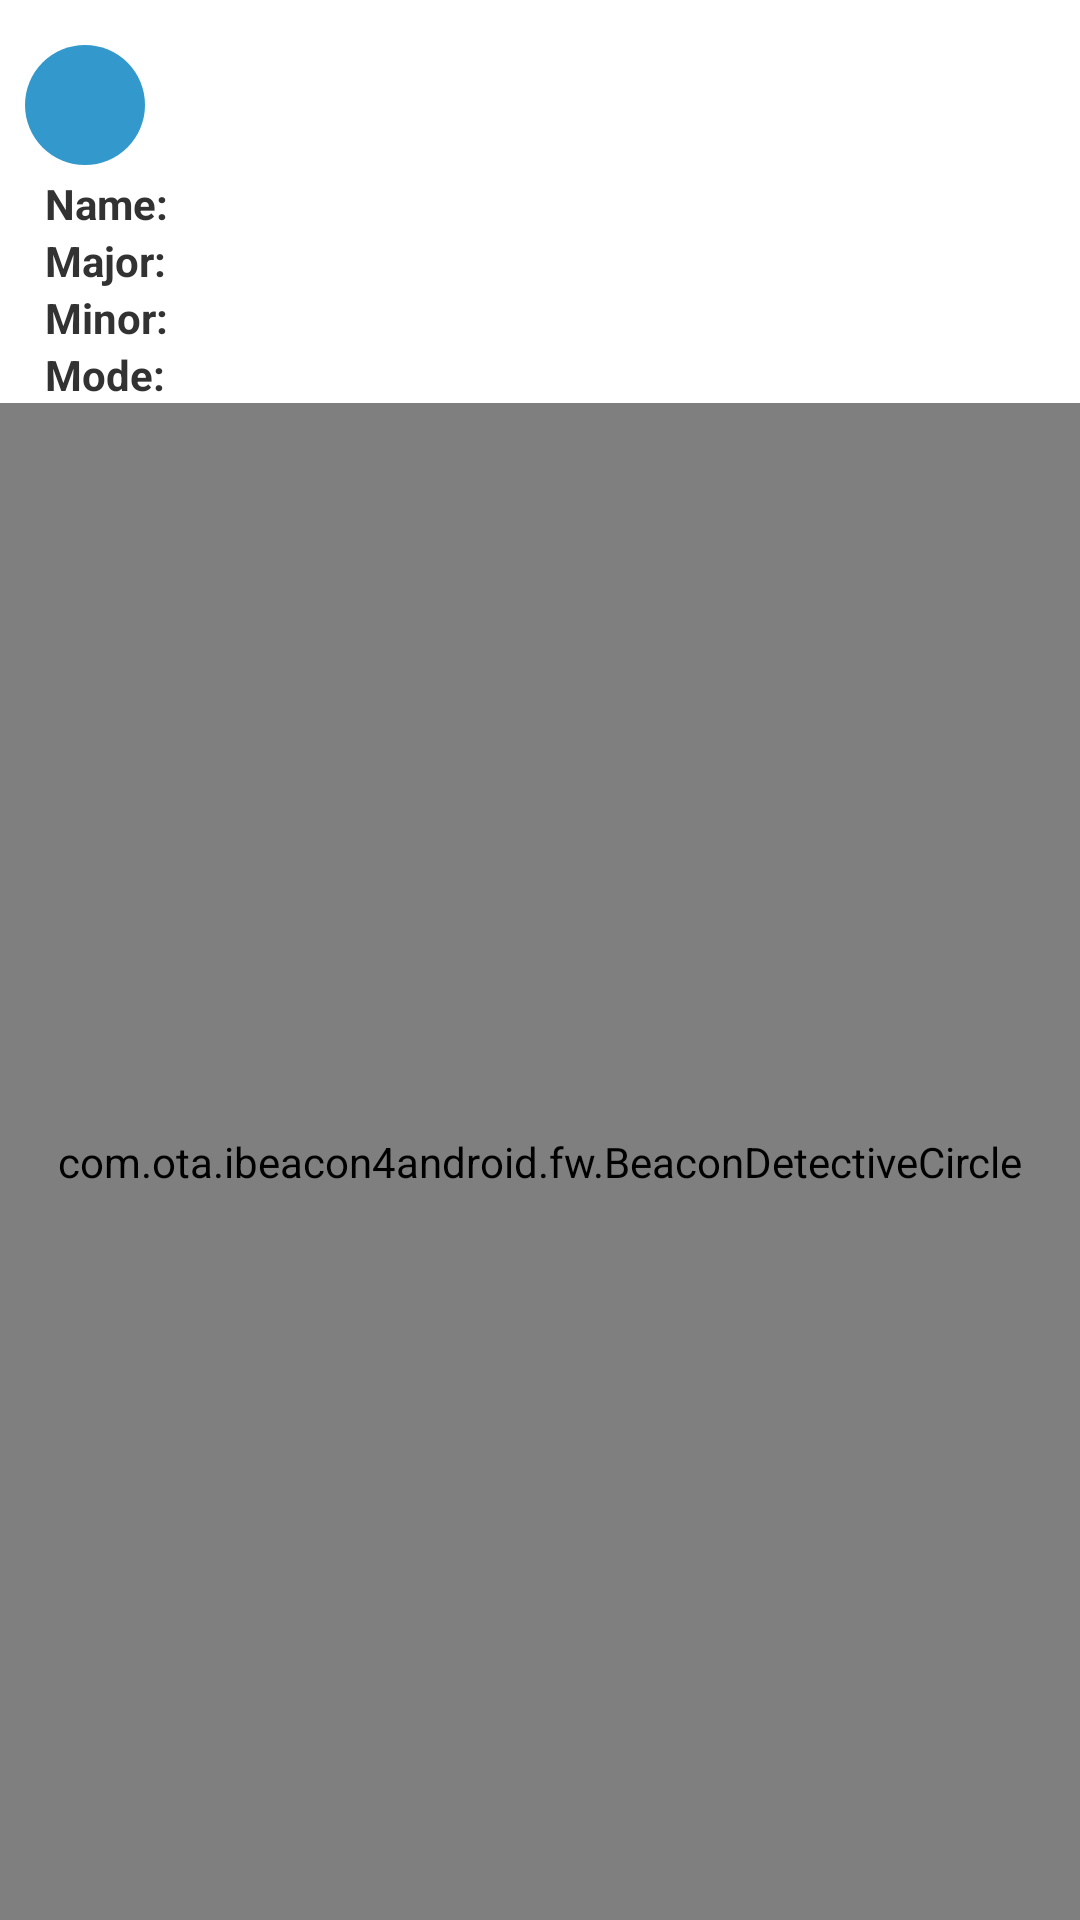

Reconstruct the res/layout file that produces this screen, plus the resources it refers to.
<!-- AndroidManifest.xml: application theme AppTheme -->
<!-- res/layout/activity_sub.xml -->
<?xml version="1.0" encoding="utf-8"?>

<LinearLayout xmlns:android="http://schemas.android.com/apk/res/android"
    xmlns:tools="http://schemas.android.com/tools"
    android:layout_width="match_parent"
    android:layout_height="match_parent"
    android:orientation="vertical"
    tools:context="com.ota.ibeacon4android.BleListDispActivity" >

    <Space
        android:layout_width="match_parent"
        android:layout_height="15dip" />

    <LinearLayout
        android:layout_width="wrap_content"
        android:layout_height="wrap_content"
        android:layout_gravity="center_vertical"
        android:orientation="horizontal"
        android:paddingLeft="25.0px"
        android:paddingRight="15.0px" >

        <Button
            android:id="@+id/beacon_num_btn"
            android:layout_width="40dp"
            android:layout_height="40dp"
            android:background="@drawable/circle_number"
            android:textColor="#ffffff" />

        <Space
            android:layout_width="5dip"
            android:layout_height="match_parent" />

        <TextView
            android:id="@+id/beacon_uuid"
            android:layout_width="wrap_content"
            android:layout_height="wrap_content" />
    </LinearLayout>


    <LinearLayout
        android:layout_width="wrap_content"
        android:layout_height="wrap_content"
        android:paddingLeft="45.0px"
        android:paddingTop="10.0px"
        android:orientation="vertical" >

        <LinearLayout
            android:layout_width="wrap_content"
            android:layout_height="wrap_content"
            android:orientation="horizontal" >

            <LinearLayout
                android:layout_width="wrap_content"
                android:layout_height="wrap_content"
                android:orientation="vertical" >

                <TextView
                    android:layout_width="wrap_content"
                    android:layout_height="wrap_content"
                    android:text="Name: "
                    android:textStyle="bold" />

                <TextView
                    android:layout_width="wrap_content"
                    android:layout_height="wrap_content"
                    android:text="Major: "
                    android:textStyle="bold" />

                <TextView
                    android:layout_width="wrap_content"
                    android:layout_height="wrap_content"
                    android:text="Minor: "
                    android:textStyle="bold" />
                
                <TextView
                    android:layout_width="wrap_content"
                    android:layout_height="wrap_content"
                    android:text="Mode: "
                    android:textStyle="bold" />
            </LinearLayout>

            <LinearLayout
                android:layout_width="wrap_content"
                android:layout_height="wrap_content"
                android:orientation="vertical" >

                <TextView
                    android:id="@+id/beacon_name"
                    android:layout_width="wrap_content"
                    android:layout_height="wrap_content" />

                <TextView
                    android:id="@+id/beacon_major"
                    android:layout_width="wrap_content"
                    android:layout_height="wrap_content" />

                <TextView
                    android:id="@+id/beacon_minor"
                    android:layout_width="wrap_content"
                    android:layout_height="wrap_content" />
                
                <TextView
                    android:id="@+id/beacon_mode"
                    android:layout_width="wrap_content"
                    android:layout_height="wrap_content" />
                
            </LinearLayout>
        </LinearLayout>

    </LinearLayout>

    <com.ota.ibeacon4android.fw.BeaconDetectiveCircle
        android:id="@+id/beacon_Ccl"
        android:layout_width="match_parent"
        android:layout_height="match_parent" />

</LinearLayout>
<!-- resources referenced by this layout -->
<resources>
  <!-- drawable circle_number (drawable) -->
  <selector xmlns:android="http://schemas.android.com/apk/res/android">
  	
      <item android:state_pressed="false"><shape android:shape="oval" android:useLevel="false">
              <solid android:color="#3399CC" />
          </shape></item>
  
  </selector>
  <style name="AppTheme" parent="AppBaseTheme">
          
          <item name="android:actionBarStyle">@style/CustomActionBarTheme</item>
      </style>
  <style name="AppBaseTheme" parent="android:Theme.Light">
          
      </style>
  <style name="CustomActionBarTheme" parent="@android:style/Widget.Holo.Light.ActionBar.Solid">
          <item name="android:background">#bdccdf</item>
          <item name="android:titleTextStyle">@style/CustomActionBarTextStyle</item>
      </style>
  <style name="CustomActionBarTextStyle" parent="@android:style/TextAppearance.Holo.Widget.ActionBar.Title">
          <item name="android:textColor">#ffffff</item>
      </style>
</resources>
